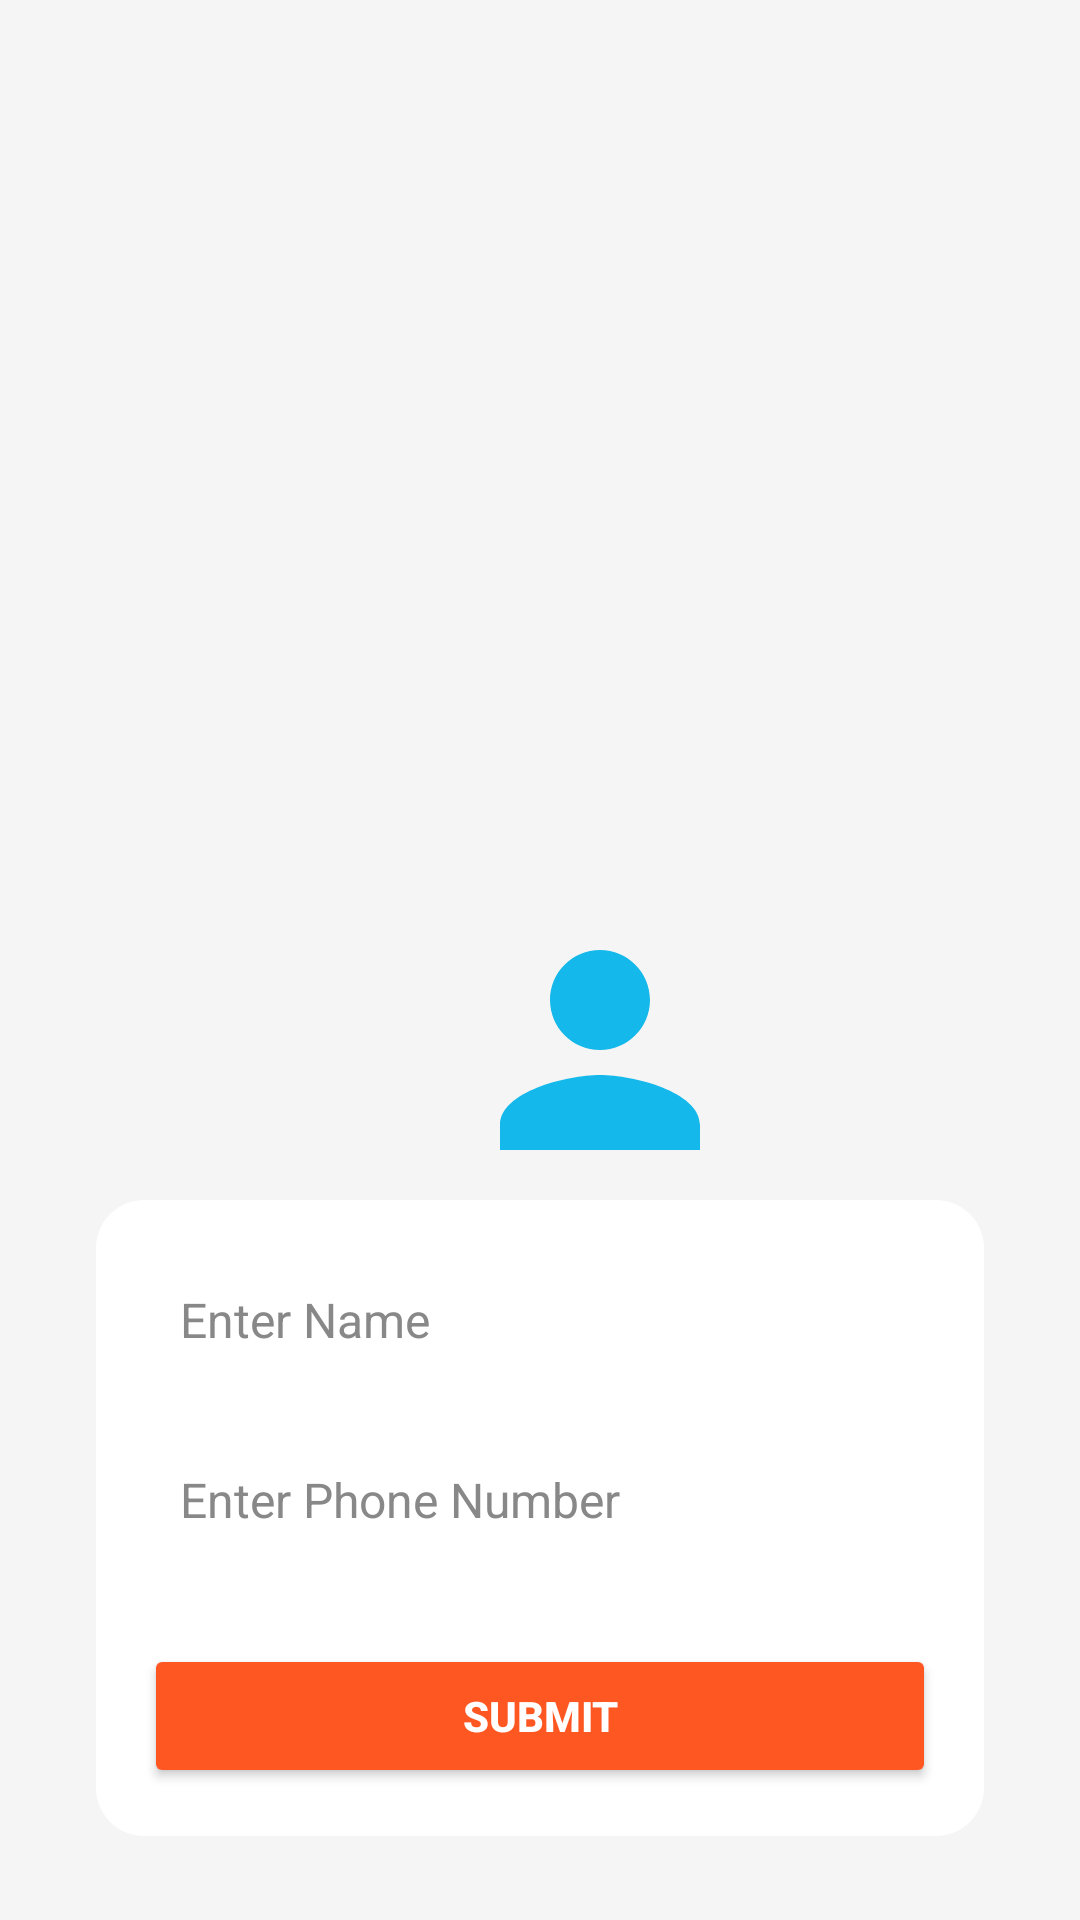

Produce the Android XML layout that renders to this screen, including the resource entries it uses.
<!-- AndroidManifest.xml: activity theme Theme.AppCompat.Light.NoActionBar -->
<!-- res/layout/activity_sign_form.xml -->
<?xml version="1.0" encoding="utf-8"?>
<RelativeLayout
    xmlns:android="http://schemas.android.com/apk/res/android"
    xmlns:tools="http://schemas.android.com/tools"
    android:layout_width="match_parent"
    android:layout_height="match_parent"
    android:background="@color/background_color">

    

    

    <ImageView
        android:id="@+id/logo"
        android:layout_width="100dp"
        android:layout_height="100dp"

        android:layout_marginLeft="150dp"
        android:layout_marginTop="300dp"
        android:src="@drawable/baseline_person_24"

        tools:ignore="UseAppTint" />

    <LinearLayout
        android:id="@+id/input_container"
        android:layout_width="match_parent"
        android:layout_height="wrap_content"
        android:layout_below="@+id/logo"
        android:layout_marginHorizontal="32dp"

        android:background="@drawable/container_background"
        android:orientation="vertical"
        android:padding="16dp">

        
        <EditText
            android:id="@+id/name_input"
            android:layout_width="match_parent"
            android:layout_height="wrap_content"
            android:layout_marginBottom="12dp"
            android:background="@drawable/input_background"
            android:hint="Enter Name"
            android:inputType="textPersonName"
            android:minHeight="48dp"
            android:padding="12dp"
            android:textColor="@color/input_text_color"
            android:textColorHint="@color/hint_text_color"
            android:textSize="16sp" />

        
        <EditText
            android:id="@+id/phone_input"
            android:layout_width="match_parent"
            android:layout_height="wrap_content"
            android:layout_marginBottom="16dp"
            android:background="@drawable/input_background"
            android:hint="Enter Phone Number"
            android:inputType="phone"
            android:minHeight="48dp"
            android:padding="12dp"
            android:textColor="@color/input_text_color"
            android:textColorHint="@color/hint_text_color"
            android:textSize="16sp" />

        
        <Button
            android:id="@+id/submit_button"
            android:layout_width="match_parent"
            android:layout_height="wrap_content"
            android:layout_marginTop="8dp"
            android:backgroundTint="@color/button_color"
            android:elevation="4dp"
            android:padding="12dp"
            android:text="Submit"
            android:textColor="@color/white"
            android:textStyle="bold" />
    </LinearLayout>
</RelativeLayout>
<!-- resources referenced by this layout -->
<resources>
  <color name="background_color">#F5F5F5</color>
  <color name="button_color">#FF5722</color>
  <color name="hint_text_color">#888888</color>
  <color name="input_text_color">#333333</color>
  <color name="white">#FFFFFFFF</color>
  <!-- drawable baseline_person_24 (drawable) -->
  <vector xmlns:android="http://schemas.android.com/apk/res/android" android:height="24dp" android:tint="#15B8EA" android:viewportHeight="24" android:viewportWidth="24" android:width="24dp">
        
      <path android:fillColor="@android:color/white" android:pathData="M12,12c2.21,0 4,-1.79 4,-4s-1.79,-4 -4,-4 -4,1.79 -4,4 1.79,4 4,4zM12,14c-2.67,0 -8,1.34 -8,4v2h16v-2c0,-2.66 -5.33,-4 -8,-4z"/>
      
  </vector>
  <!-- drawable container_background (drawable) -->
  <?xml version="1.0" encoding="utf-8"?>
  <shape xmlns:android="http://schemas.android.com/apk/res/android">
      <solid android:color="@color/container_background" />
      <corners android:radius="16dp" />
      <padding android:left="8dp" android:top="8dp" android:right="8dp" android:bottom="8dp" />
      <elevation android:elevation="8dp" />
  </shape>
  <color name="container_background">#FFFFFF</color>
</resources>
